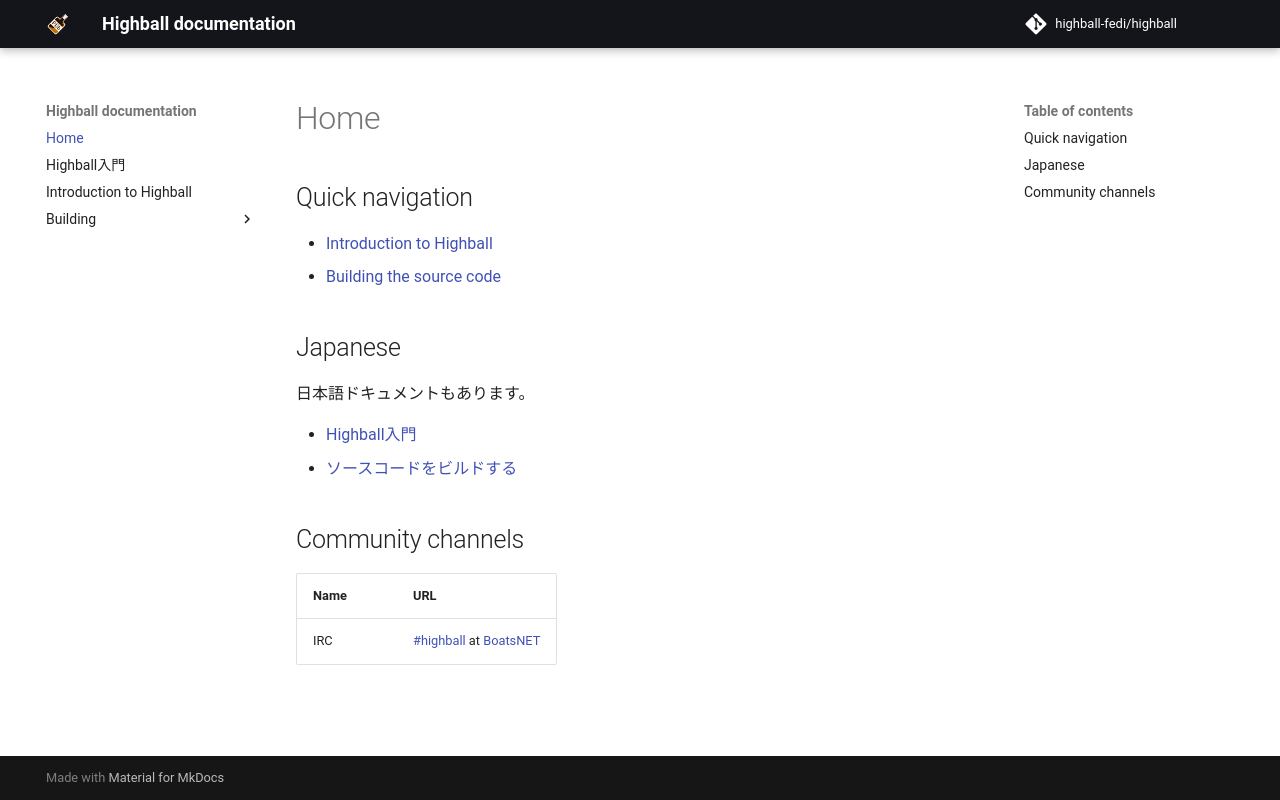

repository: highball-fedi/highball · page: index.html · generator: mkdocs

# Home

## Quick navigation

 - [Introduction to Highball](./what)
 - [Building the source code](./building/building)

## Japanese

日本語ドキュメントもあります。

 - [Highball入門](./what-jp)
 - [ソースコードをビルドする](./building/building-jp)

## Community channels

| Name | URL                                                                                          |
| ---- | -------------------------------------------------------------------------------------------- |
| IRC  | [#highball](ircs://irc.nishi.boats:6697/#highball) at [BoatsNET](https://nishi.boats/newirc) |
